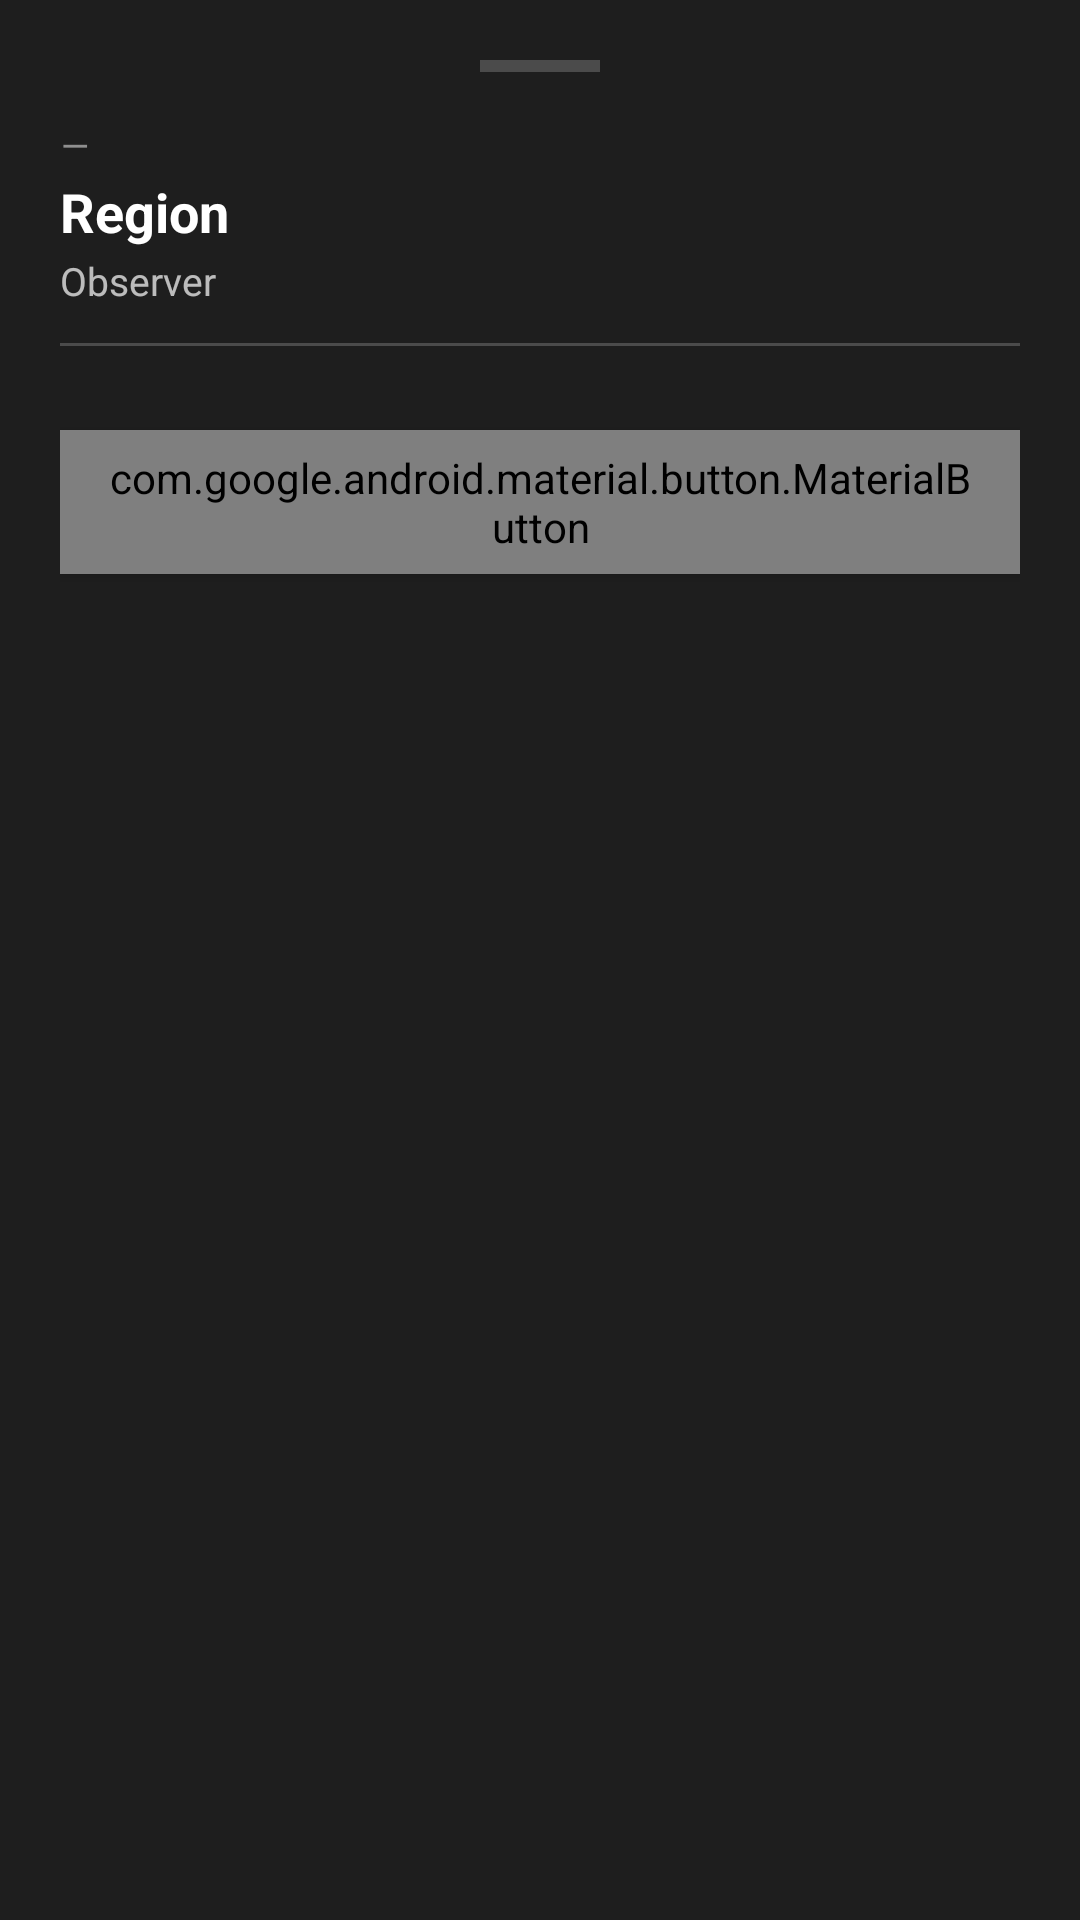

Here is an Android app screen rendered from its layout file. Give the layout XML and the strings, colors and styles it references.
<!-- AndroidManifest.xml: application theme Theme.AppCompat.Light -->
<!-- res/layout/bottom_sheet_observation.xml -->
<?xml version="1.0" encoding="utf-8"?>
<LinearLayout xmlns:android="http://schemas.android.com/apk/res/android"
    xmlns:app="http://schemas.android.com/apk/res-auto"
    android:layout_width="match_parent"
    android:layout_height="wrap_content"
    android:background="@color/settings_surface"
    android:orientation="vertical"
    android:paddingHorizontal="20dp"
    android:paddingVertical="20dp">

    
    <View
        android:layout_width="40dp"
        android:layout_height="4dp"
        android:layout_gravity="center_horizontal"
        android:layout_marginBottom="16dp"
        android:background="@color/settings_divider" />

    <TextView
        android:id="@+id/obs_date"
        android:layout_width="match_parent"
        android:layout_height="wrap_content"
        android:text="—"
        android:textColor="@color/settings_text_tertiary"
        android:textSize="12sp"
        android:letterSpacing="0.06" />

    <TextView
        android:id="@+id/obs_region"
        android:layout_width="match_parent"
        android:layout_height="wrap_content"
        android:layout_marginTop="2dp"
        android:text="Region"
        android:textColor="@color/settings_text_primary"
        android:textSize="18sp"
        android:textStyle="bold" />

    <TextView
        android:id="@+id/obs_observer"
        android:layout_width="match_parent"
        android:layout_height="wrap_content"
        android:layout_marginTop="2dp"
        android:text="Observer"
        android:textColor="@color/settings_text_secondary"
        android:textSize="13sp" />

    <View
        android:layout_width="match_parent"
        android:layout_height="1dp"
        android:layout_marginVertical="12dp"
        android:background="@color/settings_divider" />

    <LinearLayout
        android:id="@+id/obs_summary_container"
        android:layout_width="match_parent"
        android:layout_height="wrap_content"
        android:orientation="vertical" />

    <com.google.android.material.button.MaterialButton
        android:id="@+id/obs_open_full"
        style="@style/Widget.MaterialComponents.Button"
        android:layout_width="match_parent"
        android:layout_height="48dp"
        android:layout_marginTop="16dp"
        android:text="Vis fullstendig observasjon"
        android:textAllCaps="false"
        android:textSize="14sp"
        app:backgroundTint="@color/settings_accent"
        app:cornerRadius="12dp"
        app:icon="@android:drawable/ic_menu_view"
        app:iconGravity="textStart"
        app:iconPadding="8dp"
        app:iconTint="@color/settings_text_primary" />
</LinearLayout>
<!-- resources referenced by this layout -->
<resources>
  <color name="settings_accent">#FF6B35</color>
  <color name="settings_divider">#33FFFFFF</color>
  <color name="settings_surface">#1E1E1E</color>
  <color name="settings_text_primary">#FFFFFFFF</color>
  <color name="settings_text_secondary">#B3FFFFFF</color>
  <color name="settings_text_tertiary">#80FFFFFF</color>
</resources>
